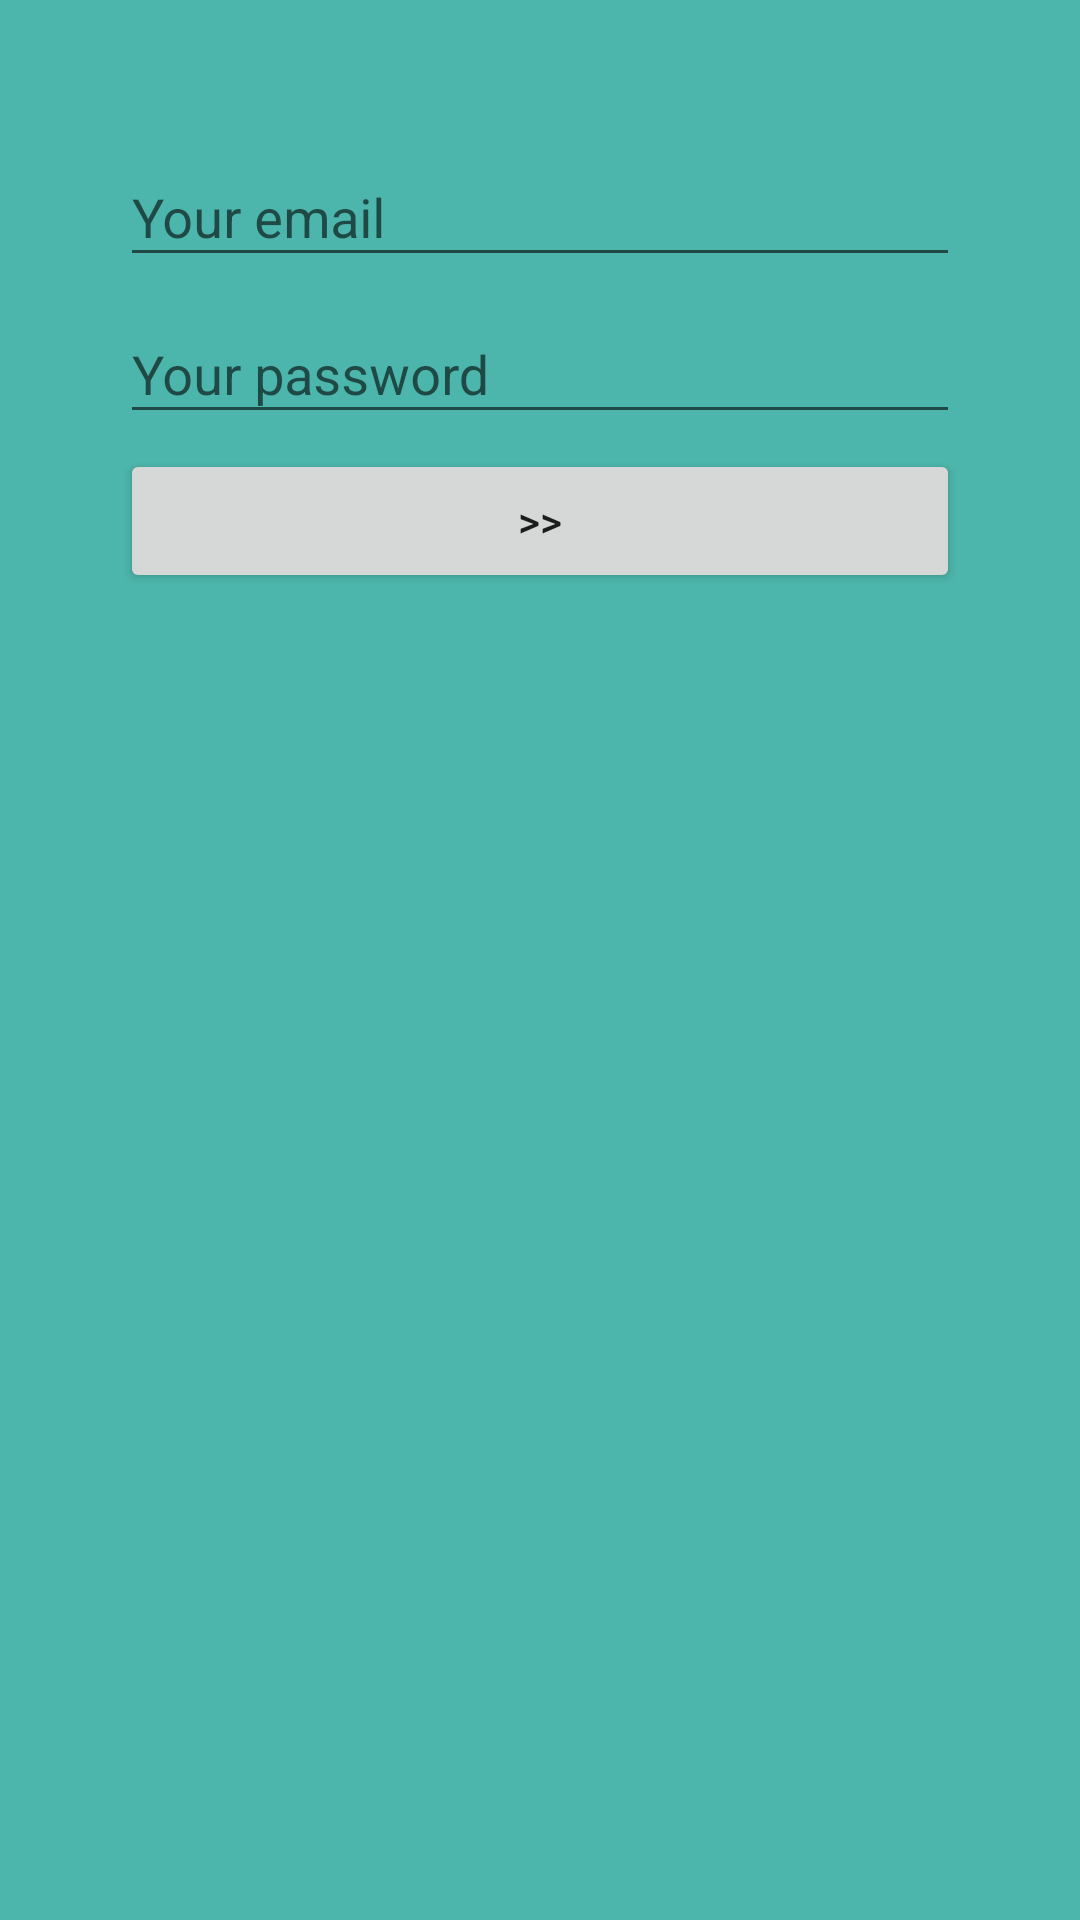

This screen was rendered from an Android layout file. Write that file and the resources it references.
<!-- AndroidManifest.xml: application theme AppTheme -->
<!-- res/layout/login_signup_form_include.xml -->
<?xml version="1.0" encoding="utf-8"?>
<ViewSwitcher xmlns:android="http://schemas.android.com/apk/res/android"
    android:id="@+id/viewSwitcher"
    android:layout_width="match_parent"
    android:layout_height="match_parent"
    android:background="#4DB6AC">

    <LinearLayout
        android:id="@+id/loginLayout"
        android:layout_width="match_parent"
        android:layout_height="wrap_content"
        android:layout_margin="40dp"
        android:orientation="vertical">

        <android.support.design.widget.TextInputLayout
            android:id="@+id/emailTextInput"
            android:layout_width="match_parent"
            android:layout_height="wrap_content">

            <EditText
                android:id="@+id/emailText"
                android:layout_width="match_parent"
                android:layout_height="wrap_content"
                android:hint="@string/your_email"
                android:inputType="textEmailAddress"
                android:textColor="#ffffff"
                android:textColorHint="#ffffff" />

        </android.support.design.widget.TextInputLayout>

        <android.support.design.widget.TextInputLayout
            android:id="@+id/passwordTextInput"
            android:layout_width="match_parent"
            android:layout_height="wrap_content">

            <EditText
                android:id="@+id/passwordText"
                android:layout_width="match_parent"
                android:layout_height="wrap_content"
                android:hint="@string/your_password"
                android:inputType="textPassword"
                android:textColor="#ffffff"
                android:textColorHint="#ffffff" />

        </android.support.design.widget.TextInputLayout>

        <Button
            android:id="@+id/loginButton"
            android:layout_width="match_parent"
            android:layout_height="wrap_content"
            android:layout_marginTop="5dp"
            android:text=">>"
            android:onClick="onLogin" />
    </LinearLayout>

    <FrameLayout
        android:id="@+id/fragment_container"
        android:layout_width="match_parent"
        android:layout_height="match_parent" />
</ViewSwitcher>
<!-- resources referenced by this layout -->
<resources>
  <string name="your_email">Your email</string>
  <string name="your_password">Your password</string>
  <style name="AppTheme" parent="Theme.AppCompat.Light.DarkActionBar">
          
          <item name="colorPrimary">@color/colorPrimary</item>
          <item name="colorPrimaryDark">@color/colorPrimaryDark</item>
          <item name="colorAccent">@color/colorAccent</item>
      </style>
  <color name="colorPrimary">#00796B</color>
  <color name="colorPrimaryDark">#00695C</color>
  <color name="colorAccent">#26A69A</color>
</resources>
